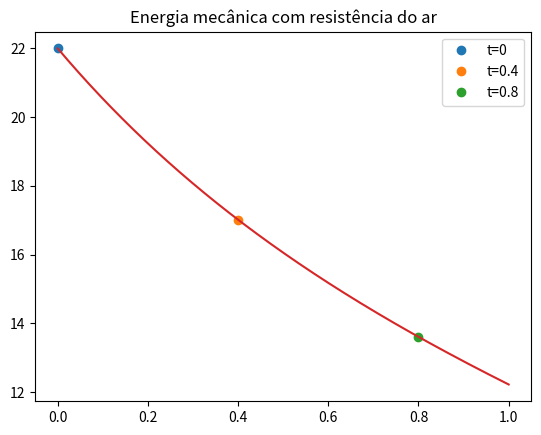

Write the Python code that produced this figure.
import matplotlib.pyplot as plt
import numpy as np

#b) Considerando a resistência do ar, calcule a energia mecânica nos três instantes
#𝑡0 = 0, 𝑡1 = 0.4 s e 𝑡2 = 0.8 s.
#Energia mecânica com resistencia do ar

v0 = 100/3.6 # m/s
teta = np.radians(10)
dt = 0.0001
g = 9.8
t0 = 0
tf =1
m = 0.057
vt = 100/3.6

n = int((tf-t0)/dt)
t = np.linspace(t0,tf,n)

vx = np.empty(n)
vy = np.empty(n)

vx[0] = v0*np.cos(teta)
vy[0] = v0*np.sin(teta)

ax = np.empty(n)
ay = np.empty(n)

x = np.empty(n) 
y = np.empty(n)

x[0] = 0
y[0] = 0

#Calcule a energia mecânica
v = np.empty(n)
Em = np.empty(n)
#-----------------

#Cálculo resistência do ar
D = g/vt**2


for i in range(n-1):    
    v[i] = np.sqrt(vx[i]**2 + vy[i]**2)
    
    ax[i] = -D*vx[i]*abs(v[i])
    ay[i] = -D*abs(v[i])*vy[i] - g 
    
    vy[i+1] = vy[i] + ay[i]*dt
    vx[i+1] = vx[i] +ax[i]*dt
    
    y[i+1] = y[i] + vy[i] * dt
    x[i+1] = x[i] + vx[i] * dt
    
    Em[i] = 0.5*m*v[i]**2 + m*g*y[i]
 
#Para dar valor ao ultimo indice no array  
v[n-1] = np.sqrt(vx[n-1]**2 + vy[n-1]**2)
Em[n-1] = 0.5*m*v[n-1]**2 + m*g*y[n-1]
#------------------------------------------

for i in range(n-1):
    if (i==0):
        print("Em[0] = {:0.2f} J".format(Em[i]))
        plt.plot(t[i],Em[i], "o", label="t=0")
    if (t[i] < 0.4 < t[i+1]):
        print("Em[0.4] = {:0.2f} J".format(Em[i]))
        plt.plot(t[i],Em[i], "o", label="t=0.4")
    if (t[i] < 0.8 < t[i+1]):
        print("Em[0.8] = {:0.2f} J".format(Em[i]))
        plt.plot(t[i],Em[i], "o", label="t=0.8")

    
plt.plot(t,Em)
plt.title("Energia mecânica com resistência do ar")
plt.legend()
plt.show()